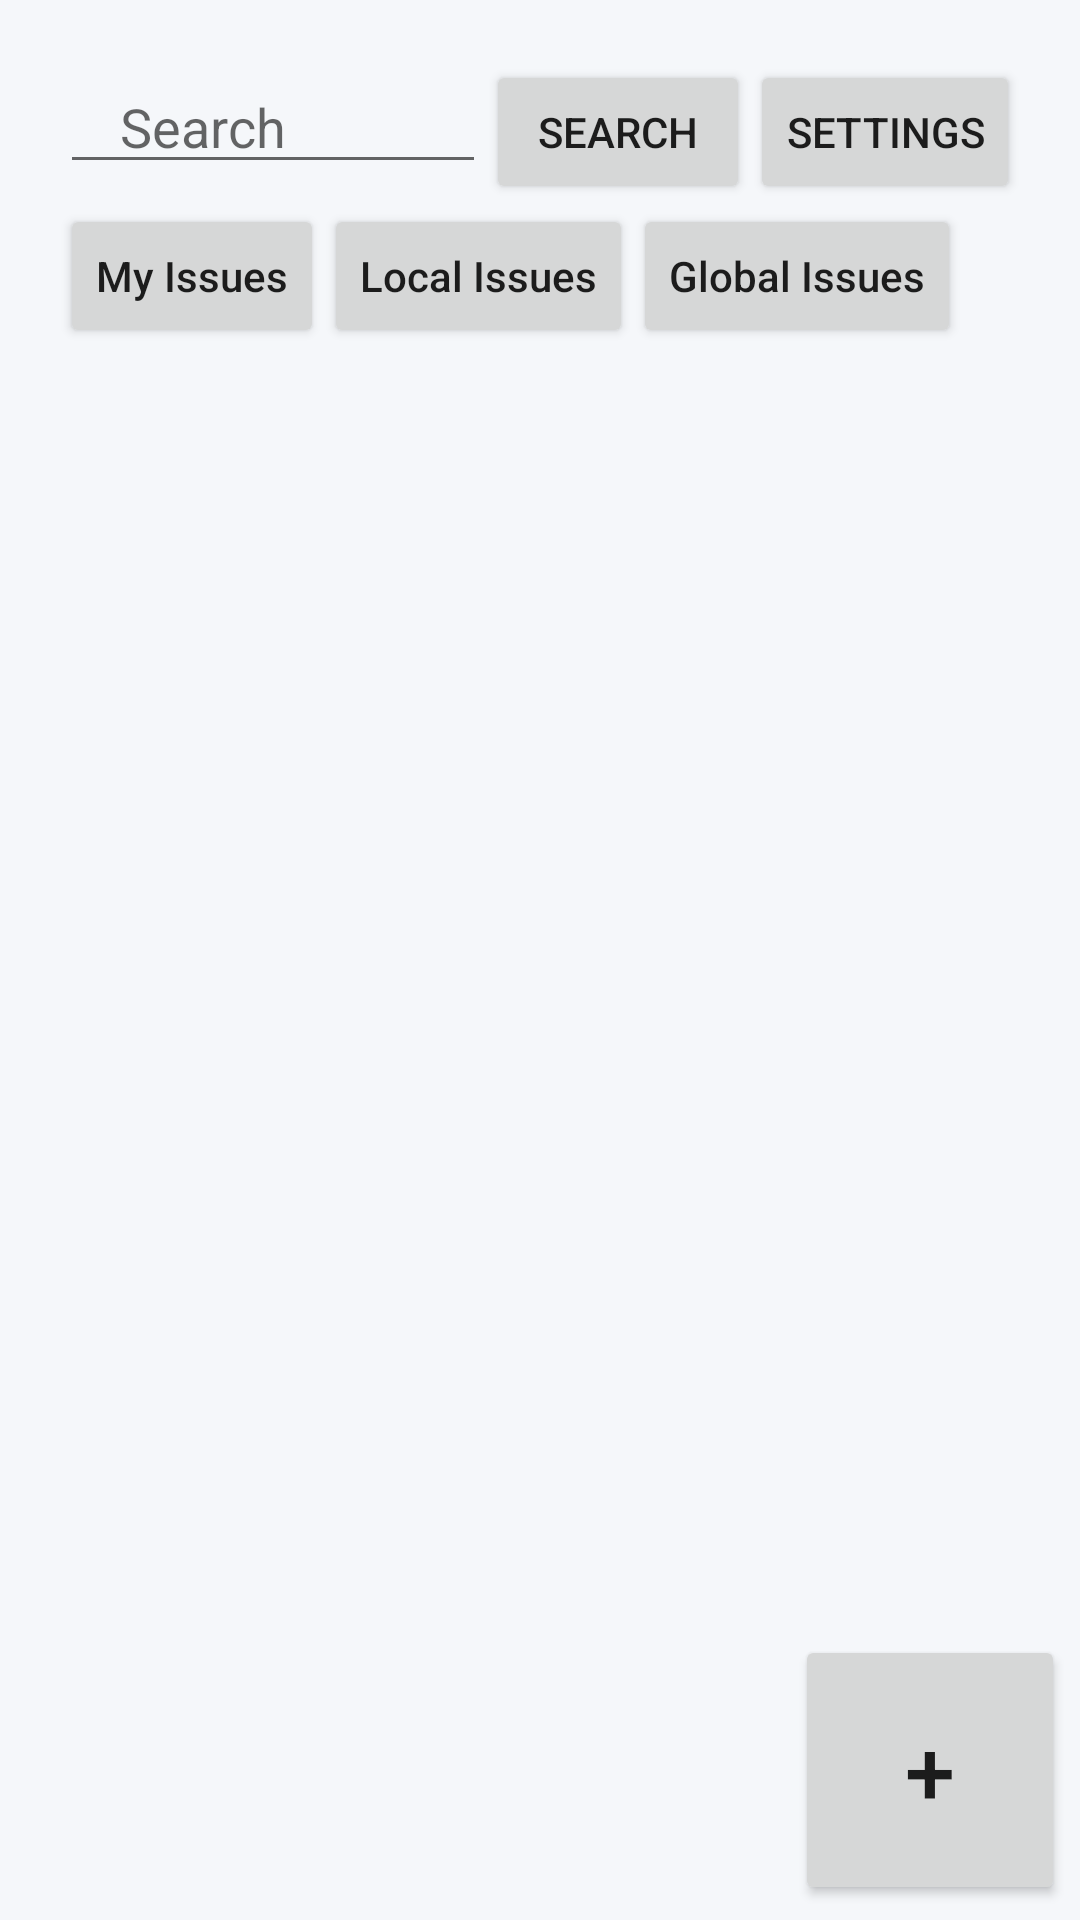

Produce the Android XML layout that renders to this screen, including the resource entries it uses.
<!-- AndroidManifest.xml: application theme Theme.MYW -->
<!-- res/layout/activity_home.xml -->
<?xml version="1.0" encoding="utf-8"?>
<LinearLayout xmlns:android="http://schemas.android.com/apk/res/android"
    xmlns:app="http://schemas.android.com/apk/res-auto"
    xmlns:tools="http://schemas.android.com/tools"
    android:id="@+id/main"
    android:layout_width="match_parent"
    android:layout_height="match_parent"
    android:orientation="vertical"

    tools:context=".Home">


    <LinearLayout
        android:layout_width="match_parent"

        android:layout_height="wrap_content"
        android:orientation="horizontal"
        android:paddingLeft="20dp"
        android:paddingRight="20dp"
        android:paddingTop="20dp"
        >
    <EditText
        android:layout_weight="1"
        android:layout_width="wrap_content"
        android:layout_height="wrap_content"
        android:hint="Search"
        android:paddingLeft="20dp"

        />
        <Button
            android:layout_width="wrap_content"
            android:layout_height="wrap_content"
            android:text="Search"
            />
        <Button
            android:layout_width="wrap_content"
            android:layout_height="wrap_content"
            android:text="Settings"
            />
    </LinearLayout>


    <LinearLayout
        android:paddingLeft="20dp"
        android:paddingRight="20dp"

        android:layout_width="match_parent"
        android:layout_height="wrap_content"
        android:orientation="horizontal"
  >
        <Button
            android:layout_width="wrap_content"
            android:layout_height="wrap_content"
            android:text="My Issues"
            android:textAllCaps="false"
            />
        <Button
            android:layout_width="wrap_content"
            android:layout_height="wrap_content"
            android:text="Local Issues"
            android:textAllCaps="false"
            />
        <Button
            android:layout_width="wrap_content"
            android:layout_height="wrap_content"
            android:text="Global Issues"
            android:textAllCaps="false"
            />

    </LinearLayout>



    <RelativeLayout
        android:layout_width="match_parent"
        android:layout_height="match_parent"
        android:padding="5dp"

        >

        <ListView
            android:id="@+id/issue_list"
            android:layout_width="match_parent"
            android:layout_height="wrap_content"
            android:layout_alignParentTop="true"
            android:layout_alignParentStart="true"
            android:clickable="true"

            android:dividerHeight="5dp"
            />

        <Button
            android:layout_width="90dp"
            android:layout_height="90dp"
            android:text="+"
            android:textSize="30sp"
            android:gravity="center"
            android:layout_alignParentEnd="true"
            android:layout_alignParentBottom="true"
            />



    </RelativeLayout>



</LinearLayout>
<!-- resources referenced by this layout -->
<resources>
  <style name="Theme.MYW" parent="Base.Theme.MYW" />
  <style name="Base.Theme.MYW" parent="Theme.MaterialComponents.DayNight.NoActionBar">
          
          <item name="colorPrimary">@color/colorPrimary</item>
          <item name="colorPrimaryVariant">@color/colorPrimaryVariant</item>
          <item name="colorOnPrimary">@color/colorOnPrimary</item>
  
          <item name="colorSecondary">@color/colorSecondary</item>
          <item name="colorSecondaryVariant">@color/colorSecondaryVariant</item>
          <item name="colorOnSecondary">@color/colorOnSecondary</item>
  
          <item name="android:colorBackground">@color/colorBackground</item>
          <item name="colorOnBackground">@color/colorOnBackground</item>
  
          <item name="colorSurface">@color/colorSurface</item>
          <item name="colorOnSurface">@color/colorOnSurface</item>
  
          <item name="colorError">@color/colorError</item>
          <item name="colorOnError">@color/colorOnError</item>
  
          
          <item name="android:statusBarColor">@color/colorBackground</item>
          <item name="android:windowLightStatusBar">true</item>
      </style>
  <color name="colorPrimary">#346EF1</color>
  <color name="colorPrimaryVariant">#274BA1</color>
  <color name="colorOnPrimary">#FFFFFF</color>
  <color name="colorSecondary">#FF4081</color>
  <color name="colorSecondaryVariant">#C60055</color>
  <color name="colorOnSecondary">#FFFFFF</color>
  <color name="colorBackground">#F5F7FA</color>
  <color name="colorOnBackground">#2C3E50</color>
  <color name="colorSurface">#FFFFFF</color>
  <color name="colorOnSurface">#2C3E50</color>
  <color name="colorError">#B00020</color>
  <color name="colorOnError">#FFFFFF</color>
</resources>
